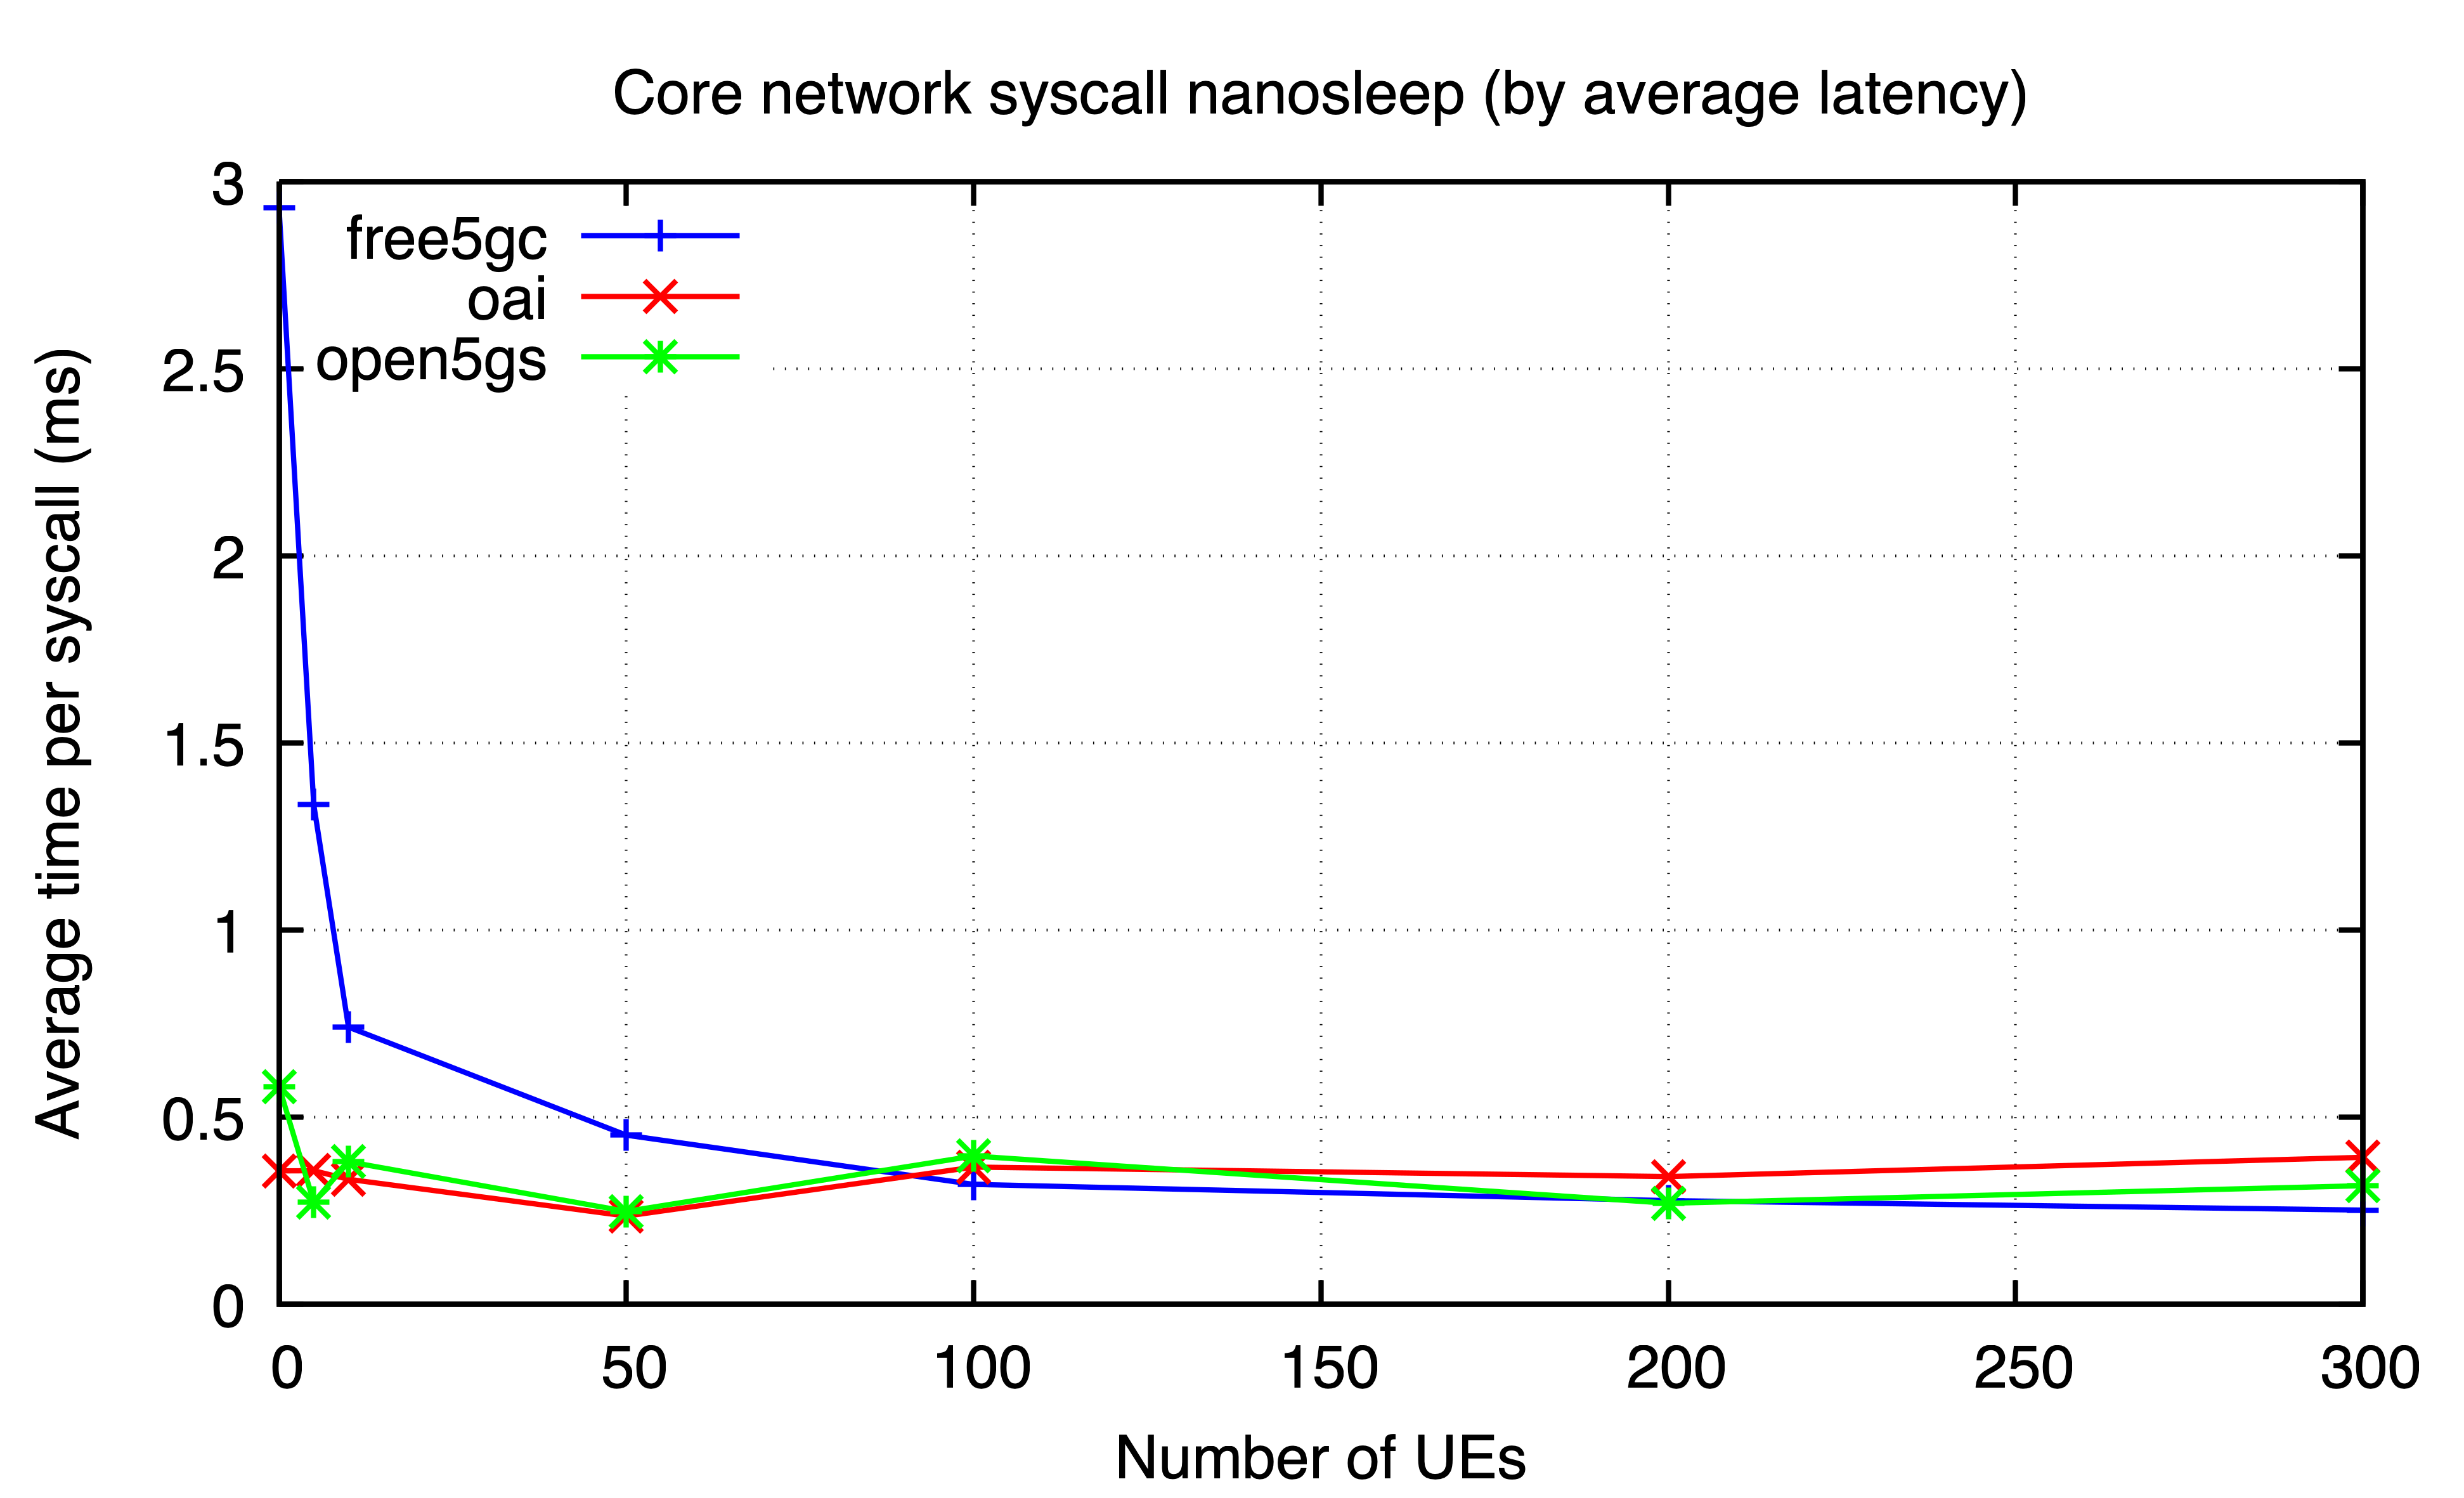

The data file committed next to this chart (first rows):
ues, free5gc, oai, open5gs
0, 2.93, 0.3567, 0.5823
5, 1.335, 0.3571, 0.273
10, 0.7408, 0.3342, 0.381
50, 0.4521, 0.2361, 0.2485
100, 0.3206, 0.3669, 0.3965
200, 0.2772, 0.3415, 0.2702
300, 0.2519, 0.393, 0.3172
